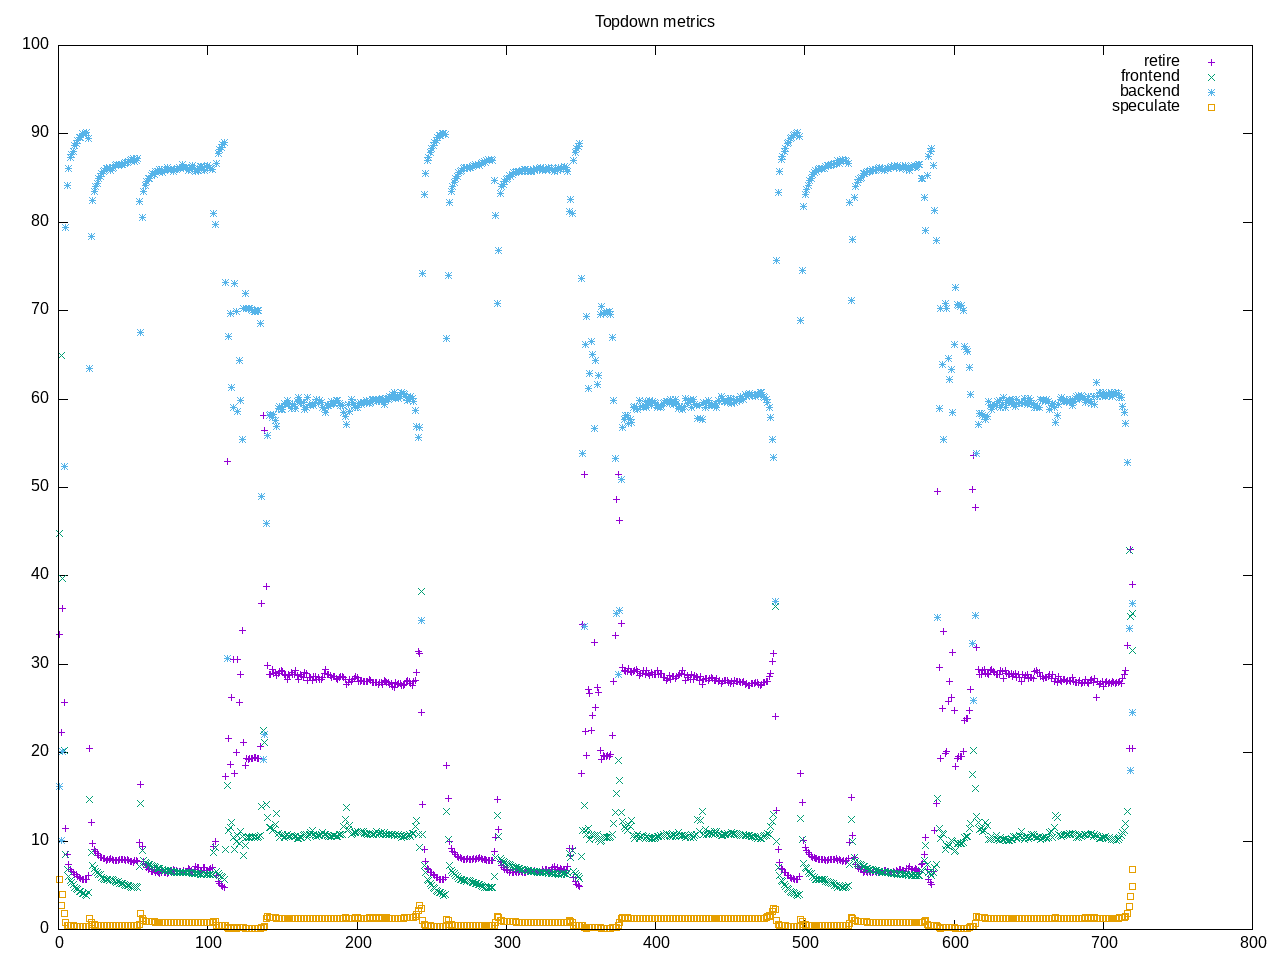

Data behind this chart, as committed beside it:
time, retire, frontend, backend, speculate, 
1.0, 33.4, 44.8, 16.2, 5.6, 
2.0, 22.3, 64.9, 10.1, 2.7, 
3.0, 36.3, 39.7, 20.1, 4.0, 
4.0, 25.7, 20.2, 52.4, 1.8, 
5.0, 11.4, 8.5, 79.4, 0.8, 
6.0, 8.5, 6.8, 84.2, 0.5, 
7.0, 7.4, 6.0, 86.1, 0.4, 
8.0, 6.8, 5.5, 87.3, 0.4, 
9.0, 6.6, 5.3, 87.7, 0.4, 
10.0, 6.5, 5.1, 88.0, 0.4, 
11.0, 6.2, 4.8, 88.7, 0.3, 
12.0, 6.2, 4.6, 88.9, 0.3, 
13.0, 6.0, 4.5, 89.2, 0.3, 
14.0, 5.9, 4.3, 89.6, 0.3, 
15.0, 5.8, 4.3, 89.6, 0.3, 
16.0, 5.7, 4.1, 90.0, 0.3, 
17.0, 5.7, 4.1, 89.9, 0.3, 
18.0, 5.6, 4.0, 90.1, 0.3, 
19.0, 5.7, 3.8, 90.2, 0.3, 
20.0, 6.1, 4.2, 89.5, 0.3, 
21.0, 20.5, 14.7, 63.5, 1.3, 
22.0, 12.1, 8.7, 78.4, 0.8, 
23.0, 9.7, 7.2, 82.5, 0.6, 
24.0, 9.1, 6.9, 83.5, 0.6, 
25.0, 8.8, 6.6, 84.1, 0.5, 
26.0, 8.6, 6.4, 84.4, 0.5, 
27.0, 8.4, 6.2, 84.9, 0.5, 
28.0, 8.2, 6.2, 85.2, 0.5, 
29.0, 8.1, 5.9, 85.5, 0.5, 
30.0, 8.0, 5.8, 85.7, 0.4, 
31.0, 8.0, 5.7, 85.9, 0.4, 
32.0, 7.8, 5.6, 86.1, 0.4, 
33.0, 7.9, 5.6, 86.1, 0.4, 
34.0, 7.9, 5.5, 86.2, 0.4, 
35.0, 8.0, 5.7, 85.9, 0.4, 
36.0, 7.9, 5.6, 86.1, 0.4, 
37.0, 7.8, 5.5, 86.2, 0.4, 
38.0, 7.8, 5.4, 86.4, 0.4, 
39.0, 7.8, 5.3, 86.5, 0.4, 
40.0, 7.8, 5.4, 86.4, 0.4, 
41.0, 7.9, 5.2, 86.5, 0.4, 
42.0, 7.9, 5.2, 86.5, 0.4, 
43.0, 7.9, 5.2, 86.5, 0.4, 
44.0, 7.9, 5.1, 86.6, 0.4, 
45.0, 7.8, 5.0, 86.8, 0.4, 
46.0, 7.9, 5.0, 86.8, 0.4, 
47.0, 7.8, 5.0, 86.9, 0.4, 
48.0, 7.7, 4.9, 87.0, 0.4, 
49.0, 7.7, 4.8, 87.1, 0.4, 
50.0, 7.6, 4.8, 87.2, 0.4, 
51.0, 7.8, 4.9, 86.9, 0.4, 
52.0, 7.8, 4.9, 87.0, 0.4, 
53.0, 7.7, 4.7, 87.2, 0.4, 
54.0, 9.8, 7.1, 82.4, 0.6, 
55.0, 16.4, 14.3, 67.5, 1.8, 
56.0, 9.4, 8.9, 80.5, 1.2, 
57.0, 7.7, 7.8, 83.5, 1.0, 
58.0, 7.3, 7.6, 84.2, 0.9, 
59.0, 7.0, 7.5, 84.6, 0.9, 
60.0, 6.8, 7.4, 84.9, 0.9, 
... 660 more rows
